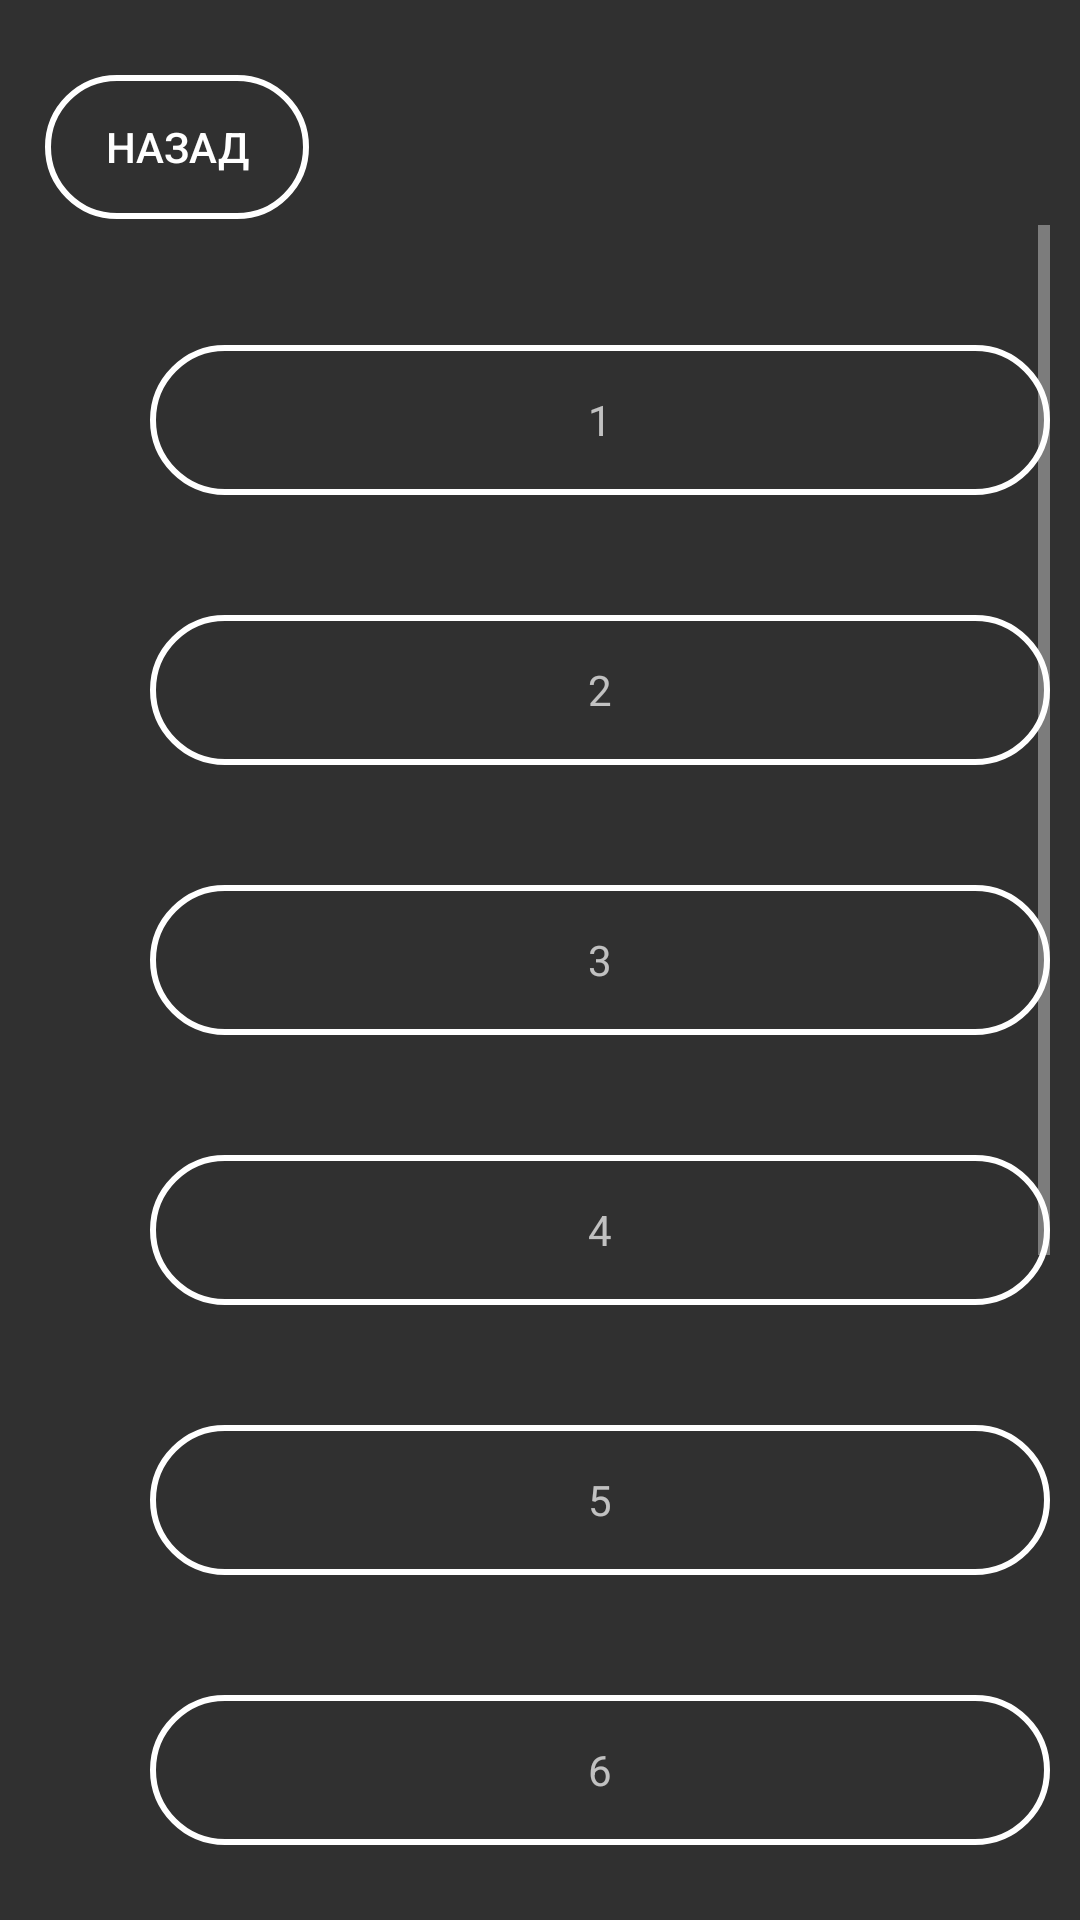

Here is an Android app screen rendered from its layout file. Give the layout XML and the strings, colors and styles it references.
<!-- AndroidManifest.xml: application theme Theme.AppCompat.NoActionBar -->
<!-- res/layout/pdd_levels.xml -->
<?xml version="1.0" encoding="utf-8"?>
<RelativeLayout xmlns:android="http://schemas.android.com/apk/res/android"
    xmlns:app="http://schemas.android.com/apk/res-auto"
    android:layout_width="match_parent"
    android:layout_height="match_parent"
    android:orientation="vertical">

    <ImageView
        android:id="@+id/imageView2"
        android:layout_width="match_parent"
        android:layout_height="match_parent"
        android:scaleType="centerCrop"
        app:srcCompat="@drawable/background" />

    <LinearLayout
        android:id="@+id/all"
        android:layout_width="match_parent"
        android:layout_height="match_parent"
        android:orientation="vertical">

        <LinearLayout
            android:id="@+id/back"
            android:layout_width="match_parent"
            android:layout_height="50dp"
            android:layout_marginTop="25dp"
            android:orientation="vertical">

            <Button
                android:id="@+id/button_back"
                android:layout_width="wrap_content"
                android:layout_height="wrap_content"
                android:layout_marginLeft="15dp"
                android:background="@drawable/butbac1tik"
                android:text="Назад"></Button>

        </LinearLayout>

        <ScrollView
            android:layout_width="wrap_content"
            android:layout_height="wrap_content">

            <LinearLayout
                android:id="@+id/level1"
                android:layout_width="match_parent"
                android:layout_height="match_parent"
                android:layout_marginTop="25dp"
                android:orientation="vertical">

                <TextView
                    android:id="@+id/textView1"
                    android:layout_width="300dp"
                    android:layout_height="50dp"
                    android:layout_marginLeft="50dp"
                    android:layout_marginTop="15dp"

                    android:background="@drawable/butbac1tik"
                    android:gravity="center"
                    android:text="1"></TextView>

                <LinearLayout
                    android:id="@+id/level2"
                    android:layout_width="match_parent"
                    android:layout_height="match_parent"
                    android:layout_marginTop="25dp"
                    android:orientation="horizontal">

                    <TextView
                        android:id="@+id/textView2"
                        android:layout_width="300dp"
                        android:layout_height="50dp"
                        android:layout_marginLeft="50dp"
                        android:layout_marginTop="15dp"

                        android:background="@drawable/butbac1tik"
                        android:gravity="center"
                        android:text="2"></TextView>


                </LinearLayout>
                <LinearLayout
                    android:id="@+id/level3"
                    android:layout_width="match_parent"
                    android:layout_height="match_parent"
                    android:layout_marginTop="25dp"
                    android:orientation="horizontal">

                    <TextView
                        android:id="@+id/textView3"
                        android:layout_width="300dp"
                        android:layout_height="50dp"
                        android:layout_marginLeft="50dp"
                        android:layout_marginTop="15dp"

                        android:background="@drawable/butbac1tik"
                        android:gravity="center"
                        android:text="3"></TextView>


                </LinearLayout>
                <LinearLayout
                    android:id="@+id/level4"
                    android:layout_width="match_parent"
                    android:layout_height="match_parent"
                    android:layout_marginTop="25dp"
                    android:orientation="horizontal">

                    <TextView
                        android:id="@+id/textView4"
                        android:layout_width="300dp"
                        android:layout_height="50dp"
                        android:layout_marginLeft="50dp"
                        android:layout_marginTop="15dp"

                        android:background="@drawable/butbac1tik"
                        android:gravity="center"
                        android:text="4"></TextView>


                </LinearLayout>
                <LinearLayout
                    android:id="@+id/level5"
                    android:layout_width="match_parent"
                    android:layout_height="match_parent"
                    android:layout_marginTop="25dp"
                    android:orientation="horizontal">

                    <TextView
                        android:id="@+id/textView5"
                        android:layout_width="300dp"
                        android:layout_height="50dp"
                        android:layout_marginLeft="50dp"
                        android:layout_marginTop="15dp"

                        android:background="@drawable/butbac1tik"
                        android:gravity="center"
                        android:text="5"></TextView>


                </LinearLayout>
                <LinearLayout
                    android:id="@+id/level6"
                    android:layout_width="match_parent"
                    android:layout_height="match_parent"
                    android:layout_marginTop="25dp"
                    android:orientation="horizontal">

                    <TextView
                        android:id="@+id/textView6"
                        android:layout_width="300dp"
                        android:layout_height="50dp"
                        android:layout_marginLeft="50dp"
                        android:layout_marginTop="15dp"

                        android:background="@drawable/butbac1tik"
                        android:gravity="center"
                        android:text="6"></TextView>


                </LinearLayout>
                <LinearLayout
                    android:id="@+id/level7"
                    android:layout_width="match_parent"
                    android:layout_height="match_parent"
                    android:layout_marginTop="25dp"
                    android:orientation="horizontal">

                    <TextView
                        android:id="@+id/textView7"
                        android:layout_width="300dp"
                        android:layout_height="50dp"
                        android:layout_marginLeft="50dp"
                        android:layout_marginTop="15dp"

                        android:background="@drawable/butbac1tik"
                        android:gravity="center"
                        android:text="7"></TextView>


                </LinearLayout>
                <LinearLayout
                    android:id="@+id/level8"
                    android:layout_width="match_parent"
                    android:layout_height="match_parent"
                    android:layout_marginTop="25dp"
                    android:orientation="horizontal">

                    <TextView
                        android:id="@+id/textView8"
                        android:layout_width="300dp"
                        android:layout_height="50dp"
                        android:layout_marginLeft="50dp"
                        android:layout_marginTop="15dp"

                        android:background="@drawable/butbac1tik"
                        android:gravity="center"
                        android:text="8"></TextView>


                </LinearLayout>
                <LinearLayout
                    android:id="@+id/level9"
                    android:layout_width="match_parent"
                    android:layout_height="match_parent"
                    android:layout_marginTop="25dp"
                    android:orientation="horizontal">

                    <TextView
                        android:id="@+id/textView9"
                        android:layout_width="300dp"
                        android:layout_height="50dp"
                        android:layout_marginLeft="50dp"
                        android:layout_marginTop="15dp"

                        android:background="@drawable/butbac1tik"
                        android:gravity="center"
                        android:text="9"></TextView>


                </LinearLayout>
                <LinearLayout
                    android:id="@+id/level10"
                    android:layout_width="match_parent"
                    android:layout_height="match_parent"
                    android:layout_marginTop="25dp"
                    android:layout_marginBottom="30dp"
                    android:orientation="horizontal">

                    <TextView
                        android:id="@+id/textView10"
                        android:layout_width="300dp"
                        android:layout_height="50dp"
                        android:layout_marginLeft="50dp"
                        android:layout_marginTop="15dp"

                        android:background="@drawable/butbac1tik"
                        android:gravity="center"
                        android:text="10"></TextView>


                </LinearLayout>


            </LinearLayout>
        </ScrollView>

    </LinearLayout>

</RelativeLayout>
<!-- resources referenced by this layout -->
<resources>
  <!-- drawable butbac1tik (drawable) -->
  <?xml version="1.0" encoding="utf-8"?>
  <selector xmlns:android="http://schemas.android.com/apk/res/android">
  <item android:state_pressed="false" android:drawable="@drawable/stylebut1"/>
  <item android:state_pressed="true" android:drawable="@drawable/stylebut2"/>
  </selector>
  <!-- drawable stylebut1 (drawable) -->
  <?xml version="1.0" encoding="utf-8"?>
  <shape xmlns:android="http://schemas.android.com/apk/res/android">
  <stroke android:width="2dp" android:color="@color/white"></stroke>
  <corners android:radius="30dp"></corners>
  </shape>
  <!-- drawable stylebut2 (drawable) -->
  <?xml version="1.0" encoding="utf-8"?>
  <shape xmlns:android="http://schemas.android.com/apk/res/android">
  <stroke android:width="2dp" android:color="@color/white"></stroke>
  <corners android:radius="30dp"></corners>
      <solid android:color="@color/buttons_back"/>
  </shape>
  <color name="white">#FFFFFFFF</color>
  <color name="buttons_back">#E91E63</color>
</resources>
